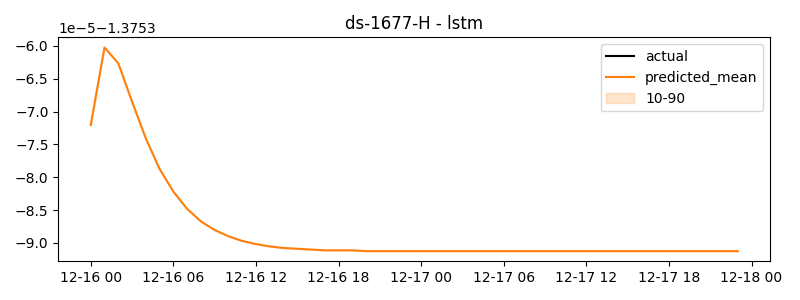

Data behind this chart, as committed beside it:
timestamp, actual, predicted
2024-12-16 00:00:00, -1.381, -1.375
2024-12-16 01:00:00, -1.364, -1.375
2024-12-16 02:00:00, -1.372, -1.375
2024-12-16 03:00:00, -1.37, -1.375
2024-12-16 04:00:00, -1.374, -1.375
2024-12-16 05:00:00, -1.376, -1.375
2024-12-16 06:00:00, -1.381, -1.375
2024-12-16 07:00:00, -1.365, -1.375
2024-12-16 08:00:00, -1.378, -1.375
2024-12-16 09:00:00, -1.373, -1.375
2024-12-16 10:00:00, -1.364, -1.375
2024-12-16 11:00:00, -1.375, -1.375
2024-12-16 12:00:00, -1.37, -1.375
2024-12-16 13:00:00, -1.387, -1.375
2024-12-16 14:00:00, -1.378, -1.375
2024-12-16 15:00:00, -1.375, -1.375
2024-12-16 16:00:00, -1.377, -1.375
2024-12-16 17:00:00, -1.384, -1.375
2024-12-16 18:00:00, -1.373, -1.375
2024-12-16 19:00:00, -1.372, -1.375
2024-12-16 20:00:00, -1.368, -1.375
2024-12-16 21:00:00, -1.366, -1.375
2024-12-16 22:00:00, -1.367, -1.375
2024-12-16 23:00:00, -1.375, -1.375
2024-12-17 00:00:00, -1.372, -1.375
2024-12-17 01:00:00, -1.37, -1.375
2024-12-17 02:00:00, -1.378, -1.375
2024-12-17 03:00:00, -1.391, -1.375
2024-12-17 04:00:00, -1.39, -1.375
2024-12-17 05:00:00, -1.374, -1.375
2024-12-17 06:00:00, -1.378, -1.375
2024-12-17 07:00:00, -1.377, -1.375
2024-12-17 08:00:00, -1.353, -1.375
2024-12-17 09:00:00, -1.374, -1.375
2024-12-17 10:00:00, -1.382, -1.375
2024-12-17 11:00:00, -1.381, -1.375
2024-12-17 12:00:00, -1.374, -1.375
2024-12-17 13:00:00, -1.37, -1.375
2024-12-17 14:00:00, -1.383, -1.375
2024-12-17 15:00:00, -1.387, -1.375
2024-12-17 16:00:00, -1.362, -1.375
2024-12-17 17:00:00, -1.367, -1.375
2024-12-17 18:00:00, -1.373, -1.375
2024-12-17 19:00:00, -1.385, -1.375
2024-12-17 20:00:00, -1.371, -1.375
2024-12-17 21:00:00, -1.338, -1.375
2024-12-17 22:00:00, -1.38, -1.375
2024-12-17 23:00:00, -1.375, -1.375
